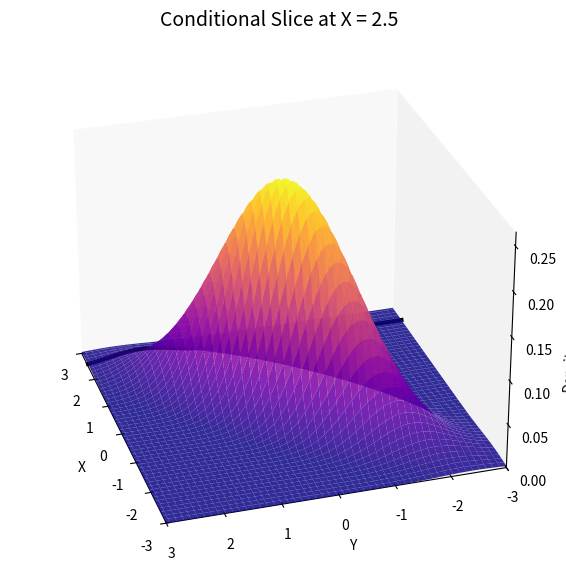

Generate this figure with matplotlib:
import numpy as np
import matplotlib.pyplot as plt
from matplotlib import cm
from matplotlib.animation import FuncAnimation, PillowWriter
from scipy.stats import multivariate_normal

# Mean and covariance of bivariate normal
mu = np.array([0, 0])
cov = np.array([[1.0, 0.8], [0.8, 1.0]])

# Grid for surface
x = np.linspace(-3, 3, 100)
y = np.linspace(-3, 3, 100)
X, Y = np.meshgrid(x, y)
pos = np.dstack((X, Y))
rv = multivariate_normal(mean=mu, cov=cov)
Z = rv.pdf(pos)

# Setup figure and 3D axis
fig = plt.figure(figsize=(10, 7), facecolor='white')
ax = fig.add_subplot(111, projection='3d', facecolor='white')
ax.grid(False)
ax.xaxis.pane.set_edgecolor('w')
ax.yaxis.pane.set_edgecolor('w')
ax.zaxis.pane.set_edgecolor('w')

# Surface plot (joint PDF)
surf = ax.plot_surface(X, Y, Z, cmap='plasma', alpha=0.85, edgecolor='none')

# Initialize slice line
slice_line, = ax.plot([], [], [], color='black', linewidth=3)

# Axis labels
ax.set_xlabel('X')
ax.set_ylabel('Y')
ax.set_zlabel('Density')
ax.set_xlim(-3, 3)
ax.set_ylim(-3, 3)
ax.set_zlim(0, Z.max())

# Animation frame values
x_vals = np.linspace(-2.5, 2.5, 60)

def update(frame):
    x_fixed = np.round(x_vals[frame], 2)
    
    # Compute conditional parameters
    mu_x, mu_y = mu
    sigma_xx = cov[0, 0]
    sigma_yy = cov[1, 1]
    sigma_xy = cov[0, 1]

    cond_mu_y = mu_y + sigma_xy / sigma_xx * (x_fixed - mu_x)
    cond_var_y = sigma_yy - sigma_xy**2 / sigma_xx

    # Slice values
    y_vals = np.linspace(-3, 3, 100)
    z_vals = multivariate_normal.pdf(
        np.column_stack((np.full_like(y_vals, x_fixed), y_vals)),
        mean=mu, cov=cov
    )

    # Update slice line
    slice_line.set_data(np.full_like(y_vals, x_fixed), y_vals)
    slice_line.set_3d_properties(z_vals)

    # Update camera view
    ax.view_init(elev=30 + 5 * np.sin(frame / 10), azim=45 + frame * 2)
    ax.set_title(f'Conditional Slice at X = {x_fixed}', fontsize=14)
    return slice_line,

# Create and save animation
ani = FuncAnimation(fig, update, frames=len(x_vals), interval=100)
ani.save("bivariate_conditional_slice_contrast.gif", writer=PillowWriter(fps=10))
print("✅ GIF saved as 'bivariate_conditional_slice_contrast.gif'")
